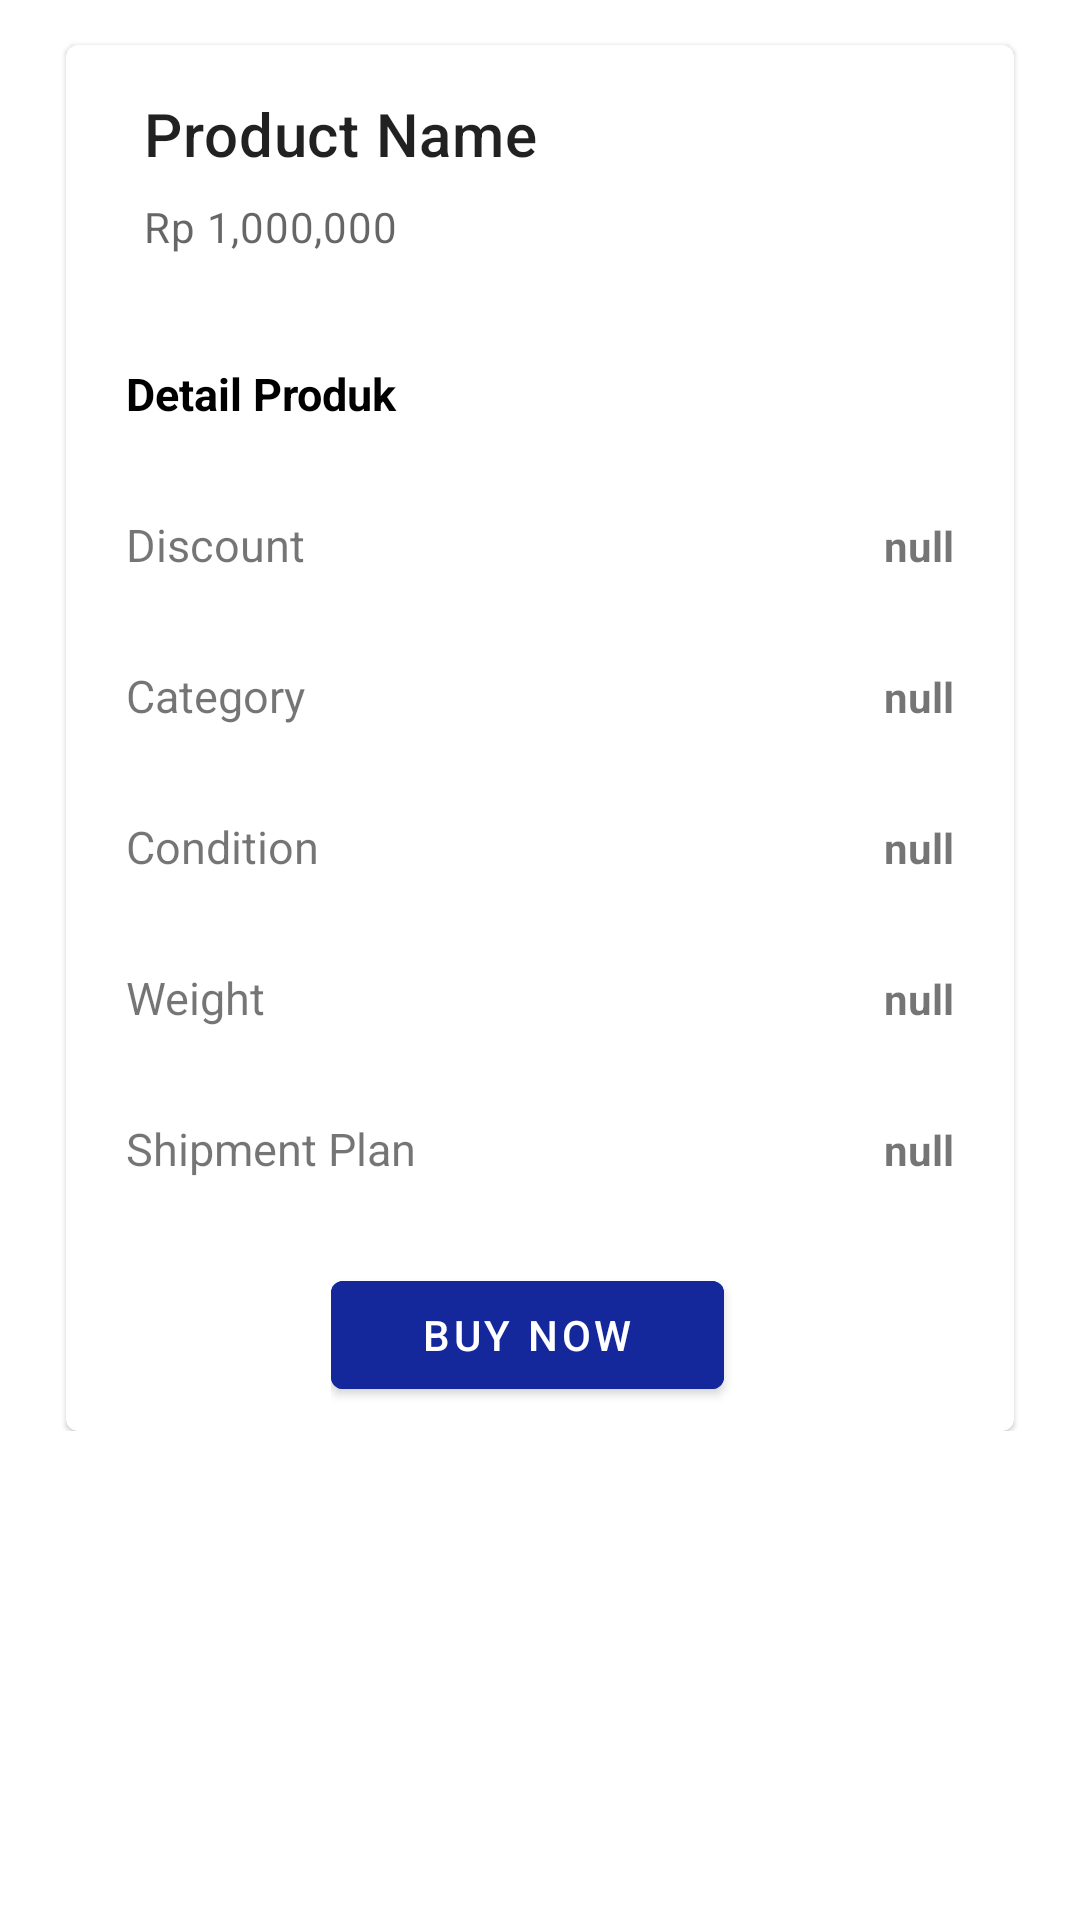

Produce the Android XML layout that renders to this screen, including the resource entries it uses.
<!-- AndroidManifest.xml: application theme Theme.Jmartandroid -->
<!-- res/layout/activity_invoice_detail.xml -->
<?xml version="1.0" encoding="utf-8"?>
<androidx.constraintlayout.widget.ConstraintLayout xmlns:android="http://schemas.android.com/apk/res/android"
    xmlns:app="http://schemas.android.com/apk/res-auto"
    xmlns:tools="http://schemas.android.com/tools"
    android:layout_width="match_parent"
    android:layout_height="match_parent">

    <androidx.constraintlayout.widget.ConstraintLayout
        android:layout_width="match_parent"
        android:layout_height="wrap_content"
        android:layout_marginHorizontal="20dp"
        android:layout_marginTop="50dp"
        android:layout_marginBottom="200dp"
        app:layout_constraintBottom_toBottomOf="parent"
        app:layout_constraintTop_toTopOf="parent"
        tools:layout_editor_absoluteX="1dp">


        <com.google.android.material.card.MaterialCardView
            android:id="@+id/card"
            android:layout_width="match_parent"
            android:layout_height="wrap_content"
            android:layout_margin="2dp"
            android:layout_marginTop="20dp"
            app:layout_constraintTop_toTopOf="parent"
            tools:layout_editor_absoluteX="2dp">

            <LinearLayout
                android:layout_width="match_parent"
                android:layout_height="wrap_content"
                android:layout_marginHorizontal="10dp"
                android:orientation="vertical">


                <LinearLayout
                    android:layout_width="match_parent"
                    android:layout_height="wrap_content"
                    android:orientation="vertical"
                    android:padding="16dp">

                    
                    <TextView
                        android:id="@+id/productDetailName"
                        android:layout_width="wrap_content"
                        android:layout_height="wrap_content"
                        android:text="Product Name"
                        android:textAppearance="?attr/textAppearanceHeadline6" />

                    <TextView
                        android:id="@+id/productDetailPrice"
                        android:layout_width="wrap_content"
                        android:layout_height="wrap_content"
                        android:layout_marginTop="8dp"
                        android:text="Rp 1,000,000"
                        android:textAppearance="?attr/textAppearanceBody2"
                        android:textColor="?android:attr/textColorSecondary" />

                </LinearLayout>


                <TableLayout
                    android:id="@+id/tableLayout"
                    android:layout_width="match_parent"
                    android:layout_height="match_parent"
                    android:layout_below="@id/accountDetails"
                    android:layout_marginTop="10dp"
                    android:stretchColumns="1"
                    app:layout_constraintTop_toBottomOf="@+id/accountDetails"
                    tools:layout_editor_absoluteX="0dp">

                    <TableRow
                        android:layout_marginTop="0dp"
                        android:layout_marginBottom="10dp">

                        <TextView

                            android:layout_column="1"
                            android:padding="10dip"
                            android:text="Detail Produk"
                            android:textColor="#000000"
                            android:textSize="15sp"

                            android:textStyle="bold" />

                    </TableRow>

                    <TableRow
                        android:layout_marginTop="0dp"
                        android:layout_marginBottom="10dp">

                        <TextView

                            android:layout_column="1"
                            android:padding="10dip"
                            android:text="Discount"
                            android:textSize="15sp" />

                        <TextView

                            android:id="@+id/productDetailDiscount"
                            android:gravity="right"
                            android:padding="10dip"

                            android:text="null"
                            android:textStyle="bold" />
                    </TableRow>


                    <TableRow
                        android:layout_marginTop="0dp"
                        android:layout_marginBottom="10dp">

                        <TextView

                            android:layout_column="1"
                            android:padding="10dip"
                            android:text="Category"
                            android:textSize="15sp" />

                        <TextView

                            android:id="@+id/productDetailCategory"
                            android:gravity="right"
                            android:padding="10dip"

                            android:text="null"
                            android:textStyle="bold" />
                    </TableRow>

                    <TableRow
                        android:layout_marginTop="0dp"
                        android:layout_marginBottom="10dp">

                        <TextView
                            android:layout_column="1"
                            android:padding="10dip"
                            android:text="Condition"
                            android:textSize="15sp" />

                        <TextView
                            android:id="@+id/productDetailCondition"
                            android:gravity="right"
                            android:padding="10dip"
                            android:text="null"
                            android:textStyle="bold" />
                    </TableRow>

                    <TableRow
                        android:layout_marginTop="0dp"
                        android:layout_marginBottom="10dp">

                        <TextView
                            android:layout_column="1"
                            android:padding="10dip"
                            android:text="Weight"
                            android:textSize="15sp" />

                        <TextView

                            android:id="@+id/productDetailWeight"
                            android:gravity="right"
                            android:padding="10dip"
                            android:text="null"
                            android:textStyle="bold" />
                    </TableRow>

                    <TableRow
                        android:layout_marginTop="0dp"
                        android:layout_marginBottom="10dp">

                        <TextView
                            android:layout_column="1"
                            android:padding="10dip"
                            android:text="Shipment Plan"
                            android:textSize="15sp" />

                        <TextView

                            android:id="@+id/productDetailShipment"
                            android:gravity="right"
                            android:padding="10dip"
                            android:text="null"
                            android:textStyle="bold" />
                    </TableRow>


                </TableLayout>

                
                <LinearLayout
                    android:layout_width="wrap_content"
                    android:layout_height="wrap_content"
                    android:layout_gravity="center"
                    android:layout_margin="8dp"
                    android:orientation="horizontal">

                    <com.google.android.material.button.MaterialButton
                        android:id="@+id/btnBeli"
                        android:layout_width="wrap_content"
                        android:layout_height="wrap_content"
                        android:layout_marginEnd="8dp"
                        android:backgroundTint="@color/primary_blue"
                        android:gravity="center"
                        android:paddingHorizontal="30dp"
                        android:text="BUY NOW" />

                </LinearLayout>

            </LinearLayout>

        </com.google.android.material.card.MaterialCardView>


    </androidx.constraintlayout.widget.ConstraintLayout>

</androidx.constraintlayout.widget.ConstraintLayout>
<!-- resources referenced by this layout -->
<resources>
  <color name="primary_blue">#14279B</color>
  <style name="Theme.Jmartandroid" parent="Theme.MaterialComponents.DayNight.DarkActionBar">
          
          <item name="colorPrimary">@color/theme_blue</item>
          <item name="colorPrimaryVariant">@color/purple_700</item>
          <item name="colorOnPrimary">@color/white</item>
          
          <item name="colorSecondary">@color/secondary_blue</item>
          <item name="colorSecondaryVariant">@color/teal_700</item>
          <item name="colorOnSecondary">@color/black</item>
  
          
          <item name="android:statusBarColor" tools:targetApi="l">?attr/colorPrimaryVariant</item>
          
      </style>
  <color name="theme_blue">#5C7AEA</color>
  <color name="purple_700">#FF3700B3</color>
  <color name="white">#FFFFFFFF</color>
  <color name="secondary_blue">#3D56B2</color>
  <color name="teal_700">#FF018786</color>
  <color name="black">#000000</color>
</resources>
